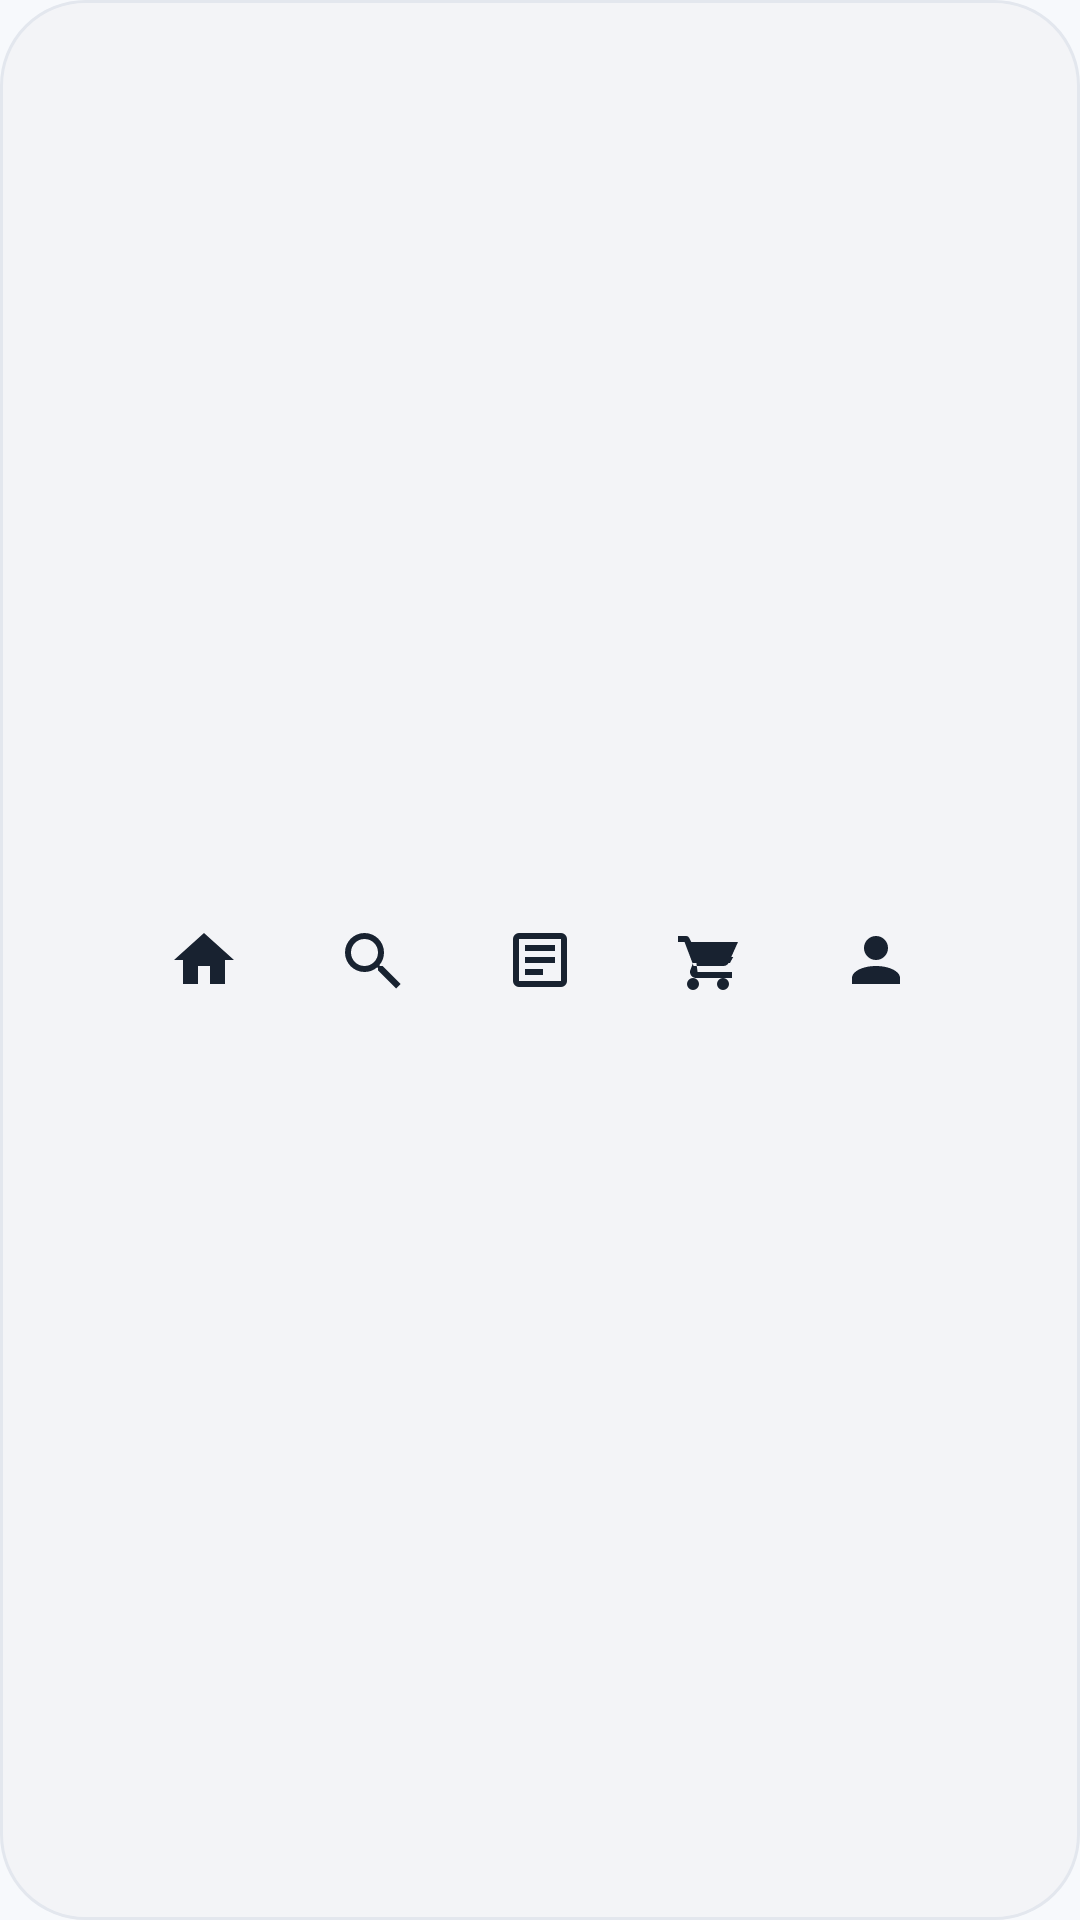

Android layout source for this screen:
<!-- AndroidManifest.xml: application theme Theme.PrintXpress -->
<!-- res/layout/view_bottom_dock.xml -->
<?xml version="1.0" encoding="utf-8"?>
<LinearLayout xmlns:android="http://schemas.android.com/apk/res/android"
    android:id="@+id/bottomDock"
    android:layout_width="match_parent"
    android:layout_height="wrap_content"
    android:layout_margin="16dp"
    android:background="@drawable/bg_dock"
    android:gravity="center"
    android:orientation="horizontal"
    android:padding="8dp">

    <ImageButton
        android:id="@+id/dockHome"
        android:layout_width="48dp"
        android:layout_height="48dp"
        android:layout_marginStart="4dp" android:layout_marginEnd="4dp"
        android:background="@android:color/transparent"
        android:contentDescription="Home"
        android:padding="12dp"
        android:src="@drawable/ic_nav_home" />

    <ImageButton
        android:id="@+id/dockSearch"
        android:layout_width="48dp"
        android:layout_height="48dp"
        android:layout_marginStart="4dp" android:layout_marginEnd="4dp"
        android:background="@android:color/transparent"
        android:contentDescription="Search"
        android:padding="12dp"
        android:src="@drawable/ic_nav_search" />

    <ImageButton
        android:id="@+id/dockOrders"
        android:layout_width="48dp"
        android:layout_height="48dp"
        android:layout_marginStart="4dp" android:layout_marginEnd="4dp"
        android:background="@android:color/transparent"
        android:contentDescription="Orders"
        android:padding="12dp"
        android:src="@drawable/ic_nav_orders" />

    <ImageButton
        android:id="@+id/dockCart"
        android:layout_width="48dp"
        android:layout_height="48dp"
        android:layout_marginStart="4dp" android:layout_marginEnd="4dp"
        android:background="@android:color/transparent"
        android:contentDescription="Cart"
        android:padding="12dp"
        android:src="@drawable/ic_nav_cart" />

    <ImageButton
        android:id="@+id/dockProfile"
        android:layout_width="48dp"
        android:layout_height="48dp"
        android:layout_marginStart="4dp" android:layout_marginEnd="4dp"
        android:background="@android:color/transparent"
        android:contentDescription="Profile"
        android:padding="12dp"
        android:src="@drawable/ic_nav_profile" />

</LinearLayout>
<!-- resources referenced by this layout -->
<resources>
  <!-- drawable bg_dock (drawable) -->
  <shape xmlns:android="http://schemas.android.com/apk/res/android" android:shape="rectangle">
      <solid android:color="#F3F4F7"/>
      <corners android:radius="28dp"/>
      <stroke android:width="1dp" android:color="#E3E7EE"/>
  </shape>
  <!-- drawable ic_nav_cart (drawable) -->
  <vector xmlns:android="http://schemas.android.com/apk/res/android"
      android:width="24dp"
      android:height="24dp"
      android:viewportWidth="24"
      android:viewportHeight="24">
      <path
          android:fillColor="#182230"
          android:pathData="M7,18A2,2 0 1,0 9,20 2,2 0 0,0 7,18z M17,18A2,2 0 1,0 19,20 2,2 0 0,0 17,18z M7.2,14h9.92a2,2 0 0,0 1.78-1.11L22,6H6.42L5.7,4.59A1,1 0 0,0 4.8,4H2V6H4.19L7.2,14z M8.53,16H20v2H8a2,2 0 0,1 -1.79-2.89L7,13h12.31l1.1-2H7.86"/>
  </vector>
  <!-- drawable ic_nav_home (drawable) -->
  <vector xmlns:android="http://schemas.android.com/apk/res/android"
      android:width="24dp"
      android:height="24dp"
      android:viewportWidth="24"
      android:viewportHeight="24">
      <path
          android:fillColor="#182230"
          android:pathData="M10,20v-6h4v6h5v-8h3L12,3 2,12h3v8z"/>
  </vector>
  <!-- drawable ic_nav_orders (drawable) -->
  <vector xmlns:android="http://schemas.android.com/apk/res/android"
      android:width="24dp"
      android:height="24dp"
      android:viewportWidth="24"
      android:viewportHeight="24">
      <path
          android:fillColor="#182230"
          android:pathData="M19,3H5A2,2 0 0,0 3,5V19A2,2 0 0,0 5,21H19A2,2 0 0,0 21,19V5A2,2 0 0,0 19,3z M19,19H5V5H19z M7,7H17V9H7z M7,11H17V13H7z M7,15H13V17H7z"/>
  </vector>
  <!-- drawable ic_nav_profile (drawable) -->
  <vector xmlns:android="http://schemas.android.com/apk/res/android"
      android:width="24dp"
      android:height="24dp"
      android:viewportWidth="24"
      android:viewportHeight="24">
      <path
          android:fillColor="#182230"
          android:pathData="M12,12A4,4 0 1,0 8,8 4,4 0 0,0 12,12z M12,14c-4.42,0-8,1.79-8,4v2H20V18C20,15.79 16.42,14 12,14z"/>
  </vector>
  <!-- drawable ic_nav_search (drawable) -->
  <vector xmlns:android="http://schemas.android.com/apk/res/android"
      android:width="24dp"
      android:height="24dp"
      android:viewportWidth="24"
      android:viewportHeight="24">
      <path
          android:fillColor="#182230"
          android:pathData="M15.5,14h-.79l-.28-.27A6.471,6.471 0 0,0 16,9.5 6.5,6.5 0 1,0 9.5,16a6.471,6.471 0 0,0 4.23-1.57l.27,.28v.79L20,21.5 21.5,20z M9.5,14A4.5,4.5 0 1,1 14,9.5 4.505,4.505 0 0,1 9.5,14z"/>
  </vector>
  <style name="Theme.PrintXpress" parent="Theme.MaterialComponents.DayNight.NoActionBar">
          <item name="colorPrimary">@color/px_primary</item>
          <item name="colorPrimaryVariant">@color/px_primary_dark</item>
          <item name="colorSecondary">@color/px_accent</item>
          <item name="android:statusBarColor">@color/px_surface</item>
          <item name="android:windowLightStatusBar">true</item>
          <item name="android:windowBackground">@color/px_background</item>
          <item name="materialButtonStyle">@style/Widget.PrintXpress.Button</item>
      </style>
  <color name="px_primary">#1F5EFF</color>
  <color name="px_primary_dark">#1748C9</color>
  <color name="px_accent">#0EA5A4</color>
  <color name="px_surface">#FFFFFF</color>
  <color name="px_background">#F7F9FC</color>
  <style name="Widget.PrintXpress.Button" parent="Widget.MaterialComponents.Button">
          <item name="cornerRadius">14dp</item>
          <item name="android:textAllCaps">false</item>
          <item name="android:minHeight">52dp</item>
      </style>
</resources>
